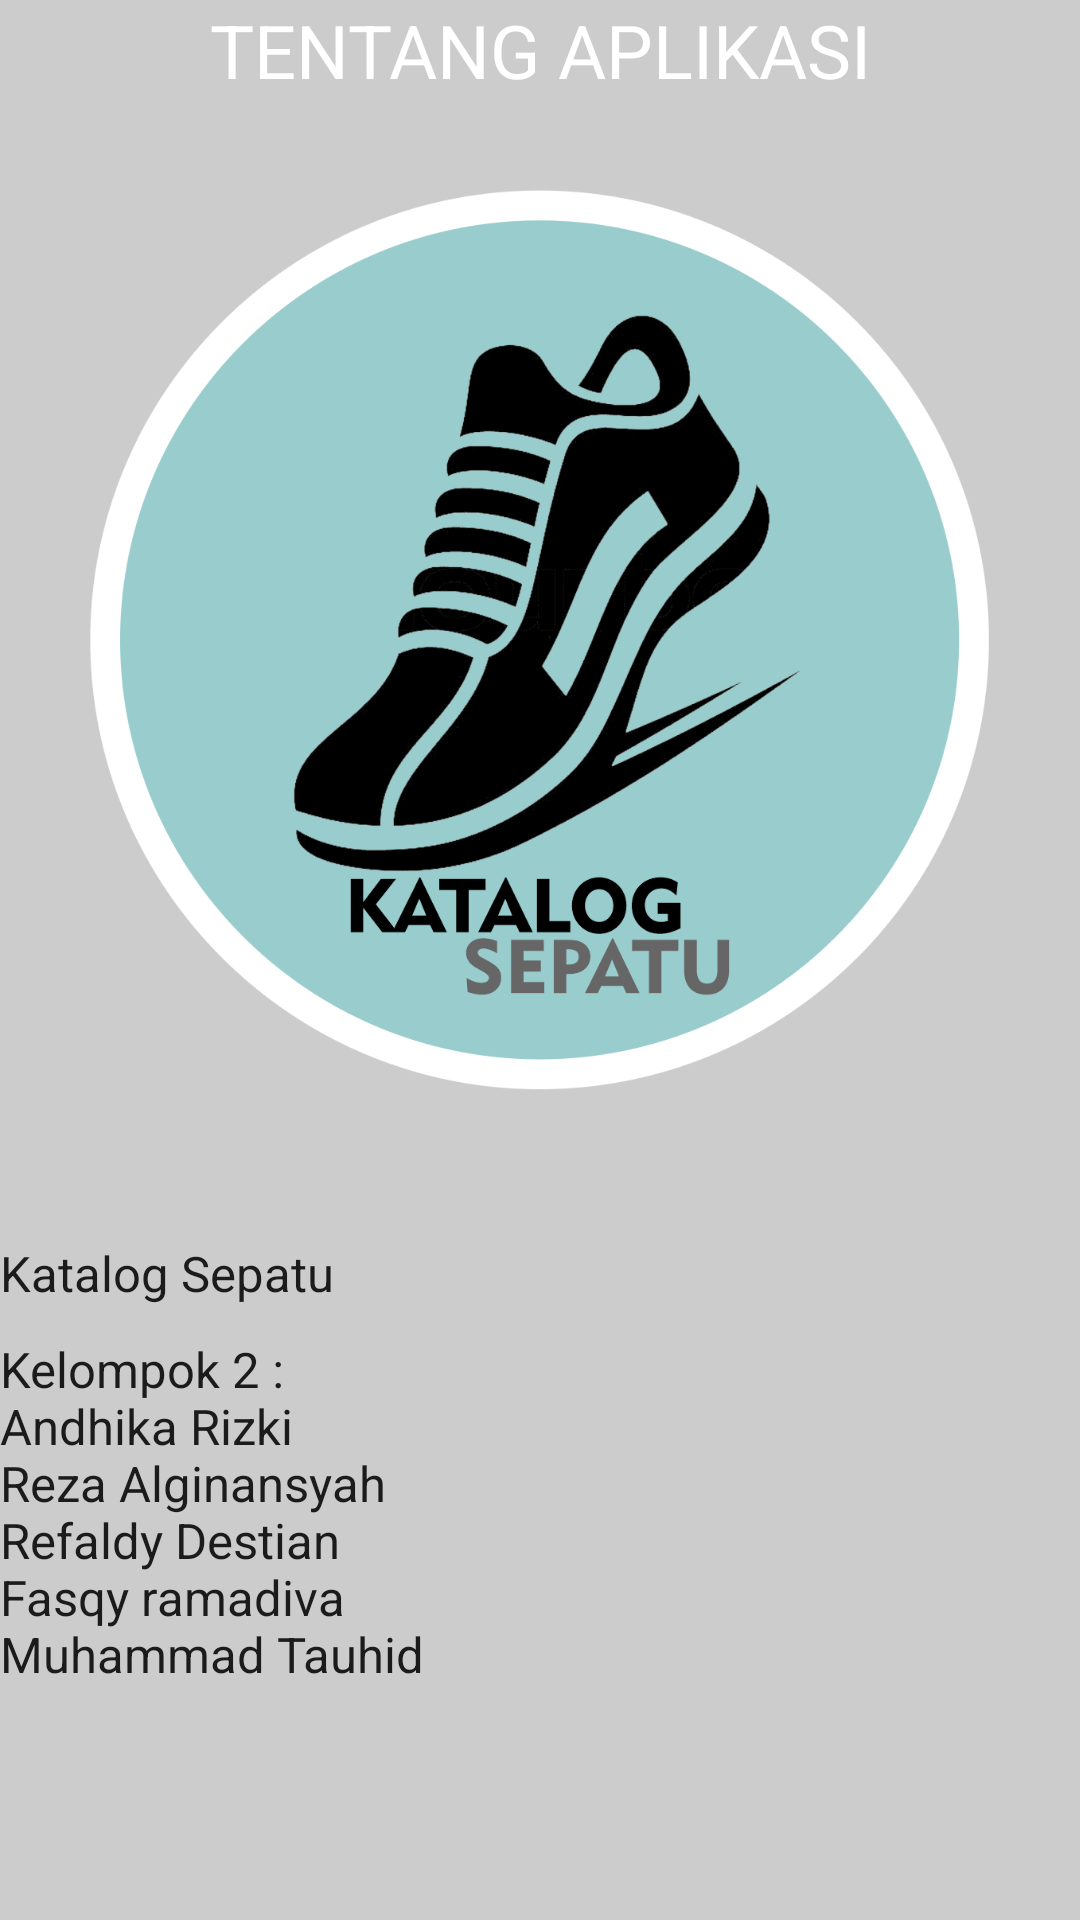

Here is an Android app screen rendered from its layout file. Give the layout XML and the strings, colors and styles it references.
<!-- AndroidManifest.xml: application theme Theme.Sepatu -->
<!-- res/layout/activity_about.xml -->
<?xml version="1.0" encoding="utf-8"?>
<LinearLayout xmlns:android="http://schemas.android.com/apk/res/android"
    xmlns:app="http://schemas.android.com/apk/res-auto"
    xmlns:tools="http://schemas.android.com/tools"
    android:layout_width="match_parent"
    android:layout_height="match_parent"
    android:background="#CCCCCc"
    android:orientation="vertical"
    tools:context=".Tentang">


    <TextView
        android:id="@+id/textView2"
        android:layout_width="match_parent"
        android:layout_height="wrap_content"
        android:background="#CCCCCC"
        android:text="TENTANG APLIKASI"
        android:textAlignment="center"
        android:textAppearance="@style/TextAppearance.AppCompat.Body1"
        android:textColor="@color/white"
        android:textSize="12pt"
        android:gravity="center_horizontal"
        android:layout_gravity="center_horizontal"
        tools:ignore="ExtraText" />

    <ImageView
        android:id="@+id/imageView"
        android:layout_width="319dp"
        android:layout_height="300dp"
        android:layout_gravity="center"
        android:layout_marginTop="30dp"
        app:srcCompat="@drawable/logo" />

    <TextView
        android:id="@+id/textView4"
        android:layout_width="match_parent"
        android:layout_height="wrap_content"
        android:layout_marginTop="50dp"
        android:text="Katalog Sepatu"
        android:textAppearance="@style/TextAppearance.AppCompat.Body1"
        android:textSize="8pt" />

    <TextView
        android:id="@+id/textView6"
        android:layout_width="match_parent"
        android:layout_height="wrap_content"
        android:layout_marginTop="10dp"
        android:text="Kelompok 2 :
                                                                        Andhika Rizki
                                                                    Reza Alginansyah
                                                                    Refaldy Destian
                                                                    Fasqy ramadiva
                                                                    Muhammad Tauhid"
        android:textAppearance="@style/TextAppearance.AppCompat.Body1"
        android:textSize="8pt" />

    <Button
        android:id="@+id/btkembali"
        android:layout_width="match_parent"
        android:layout_height="wrap_content"
        android:layout_marginTop="180dp"
        android:text="Kembali"
        app:backgroundTint="#2A6C8A" />

</LinearLayout>
<!-- resources referenced by this layout -->
<resources>
  <!-- drawable logo: png bitmap (drawable, 174622 bytes) -->
  <style name="Theme.Sepatu" parent="Theme.MaterialComponents.DayNight.DarkActionBar">
          
          <item name="colorPrimary">#4D4D4D</item>
          <item name="colorPrimaryVariant">@color/purple_700</item>
          <item name="colorOnPrimary">@color/white</item>
          
          <item name="colorSecondary">@color/teal_200</item>
          <item name="colorSecondaryVariant">@color/teal_700</item>
          <item name="colorOnSecondary">@color/black</item>
          
          <item name="android:statusBarColor" tools:targetApi="l">?attr/colorPrimaryVariant</item>
          
      </style>
  <!-- not gathered from this repository: default colours our renderer supplied (Android Studio template values) -->
  <color name="purple_700">#FF3700B3</color>
  <color name="teal_200">#FF03DAC5</color>
  <color name="teal_700">#FF018786</color>
  <color name="black">#FF000000</color>
  <color name="white">#FFFFFFFF</color>
</resources>
